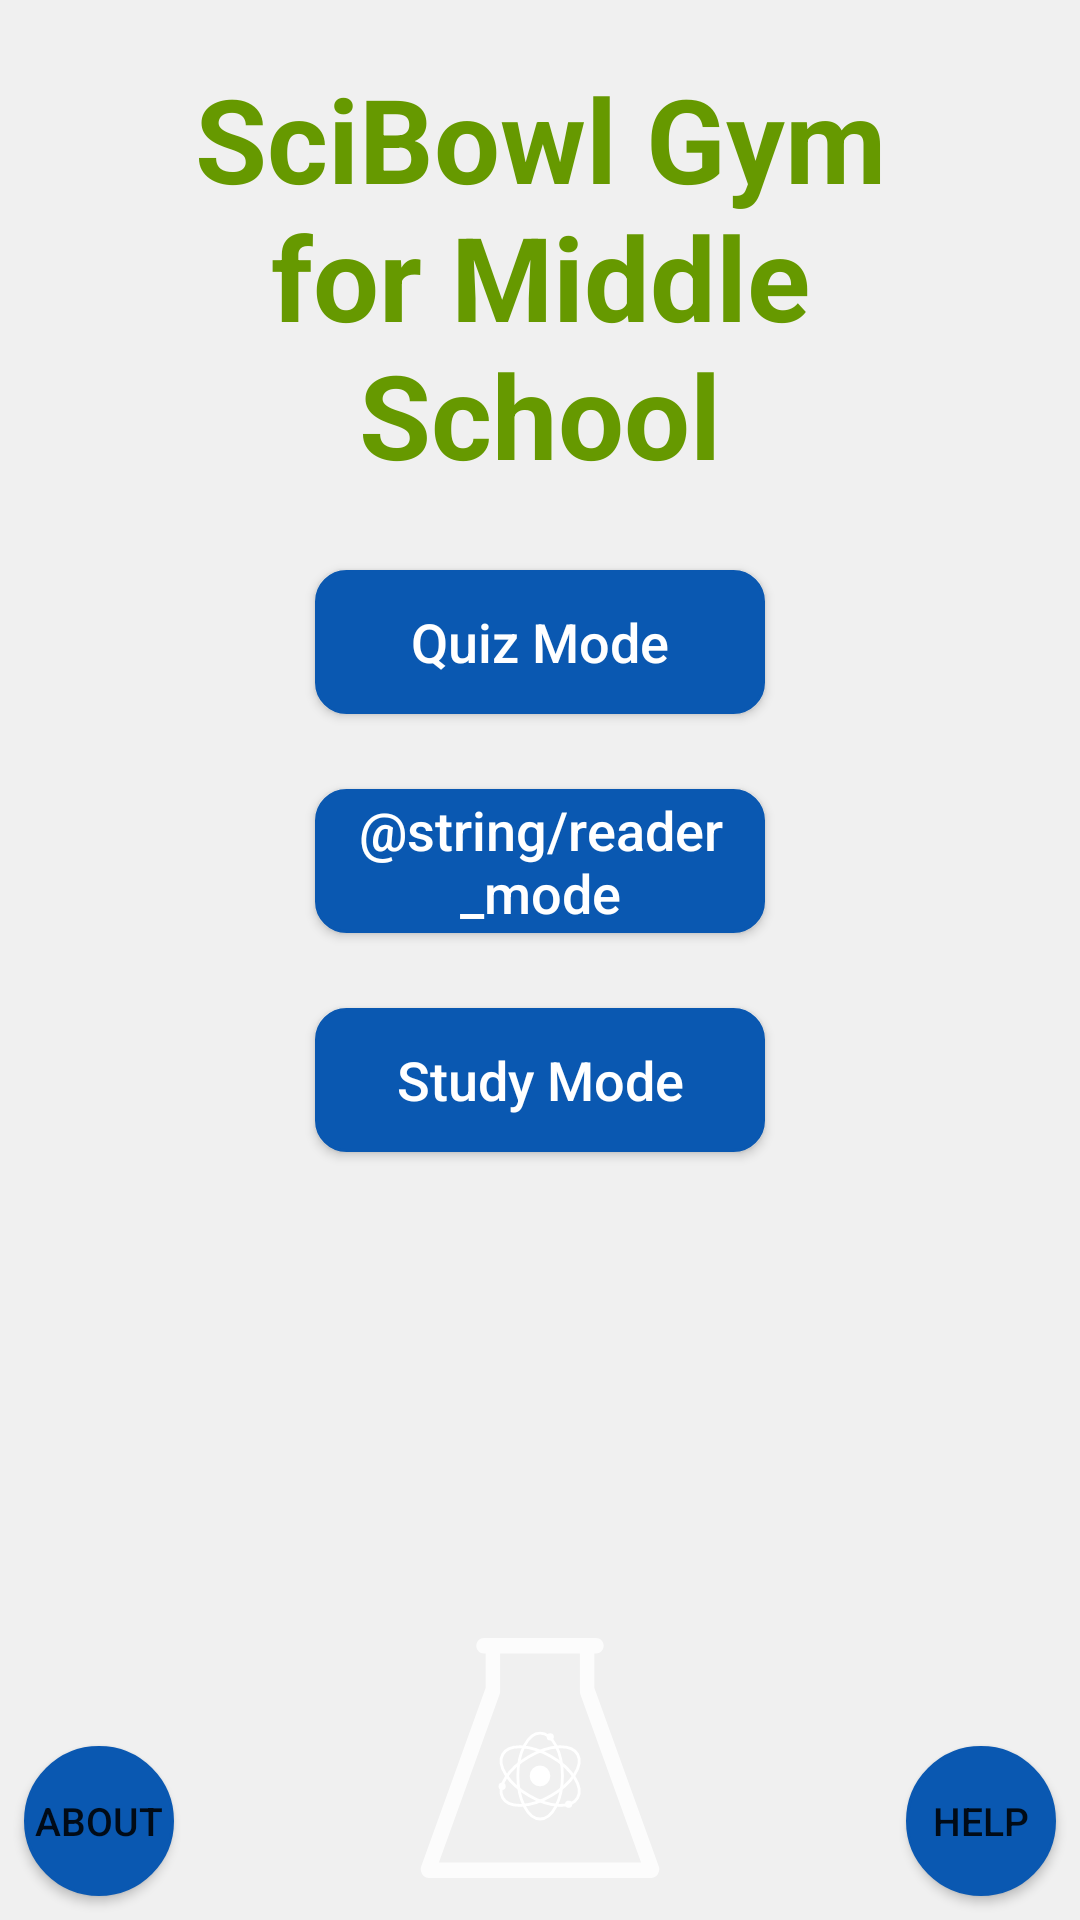

The Android layout XML behind this screen, and the referenced resources:
<!-- AndroidManifest.xml: fallback theme Theme.MaterialComponents.DayNight.NoActionBar -->
<!-- res/layout/activity_home_page.xml -->
<?xml version="1.0" encoding="utf-8"?>
<RelativeLayout
    xmlns:android="http://schemas.android.com/apk/res/android"
    xmlns:tools="http://schemas.android.com/tools"
    android:layout_width="match_parent"
    android:layout_height="match_parent"
    android:background="@color/backgroundColor"
    tools:context="com.sciencebowlhub.scibowlgym.ui.HomePage">

    <TextView
        android:id="@+id/appNameLabel"
        android:layout_width="286dp"
        android:layout_height="150dp"
        android:layout_alignParentTop="true"
        android:layout_centerHorizontal="true"
        android:layout_marginLeft="40dp"
        android:layout_marginStart="40dp"
        android:layout_marginTop="20dp"
        android:text="@string/app_name"
        android:textAlignment="center"
        android:gravity="center_horizontal"
        android:textColor="@android:color/holo_green_dark"
        android:textSize="39.0sp"
        android:textStyle="bold"/>

    <Button
        android:id="@+id/quizModeOptionButton"
        android:layout_width="wrap_content"
        android:layout_height="wrap_content"
        android:layout_below="@id/appNameLabel"
        android:layout_centerHorizontal="true"
        android:layout_marginTop="20dp"
        android:width="150dp"
        android:background="@drawable/homepagebutton"
        android:text="@string/quiz_mode"
        android:onClick="openQuizModeSettings"
        android:textAllCaps="false"
        android:textColor="@android:color/white"
        android:textSize="18sp"/>

    <Button
        android:id="@+id/readerModeOptionButton"
        android:layout_width="wrap_content"
        android:layout_height="wrap_content"
        android:layout_alignLeft="@+id/quizModeOptionButton"
        android:layout_alignStart="@+id/quizModeOptionButton"
        android:layout_below="@id/quizModeOptionButton"
        android:layout_marginTop="25dp"
        android:width="150dp"
        android:background="@drawable/homepagebutton"
        android:text="@string/reader_mode"
        android:onClick="openReaderModeSettings"
        android:textAllCaps="false"
        android:textColor="@android:color/white"
        android:textSize="18sp"/>

    <Button
        android:id="@+id/studyModeOptionButton"
        android:layout_width="wrap_content"
        android:layout_height="wrap_content"
        android:layout_alignLeft="@+id/readerModeOptionButton"
        android:layout_alignStart="@+id/readerModeOptionButton"
        android:layout_below="@+id/readerModeOptionButton"
        android:layout_marginTop="25dp"
        android:width="150dp"
        android:background="@drawable/homepagebutton"
        android:text="@string/study_mode"
        android:onClick="openStudyModeSettings"
        android:textAllCaps="false"
        android:textColor="@android:color/white"
        android:textSize="18sp"/>

    <Button
        android:layout_width="50dp"
        android:layout_height="50dp"
        android:text="@string/about"
        android:layout_alignParentLeft="true"
        android:layout_alignParentStart="true"
        android:layout_alignParentBottom="true"
        android:textSize="13sp"
        android:layout_marginLeft="8dp"
        android:layout_marginStart="8dp"
        android:layout_marginBottom="8dp"
        android:background="@drawable/homepagecirclebutton"
        android:onClick="openAboutPage"/>

    <Button
        android:layout_width="50dp"
        android:layout_height="50dp"
        android:text="@string/help"
        android:layout_alignParentRight="true"
        android:layout_alignParentEnd="true"
        android:layout_alignParentBottom="true"
        android:textSize="13sp"
        android:layout_marginRight="8dp"
        android:layout_marginEnd="8dp"
        android:layout_marginBottom="8dp"
        android:background="@drawable/homepagecirclebutton"
        android:onClick="openHelpPage"/>

    <ImageView
      android:layout_width="wrap_content"
      android:layout_height="wrap_content"
      android:layout_alignParentBottom="true"
      android:layout_centerHorizontal="true"
      android:layout_marginBottom="14dp"
      android:contentDescription="@string/app_logo"
      android:src="@drawable/ic_logo"/>

</RelativeLayout>
<!-- resources referenced by this layout -->
<resources>
  <color name="backgroundColor">#f0f0f0</color>
  <!-- drawable homepagebutton (drawable) -->
  <?xml version="1.0" encoding="utf-8"?>
  <selector xmlns:android="http://schemas.android.com/apk/res/android">
    <item android:state_pressed="true">
      <shape android:shape="rectangle">
        <corners android:radius="10dip"/>
        <stroke android:width="1dip" android:color="@color/buttonTransGreyPressed"/>
        <solid android:color="@color/buttonTransGreyPressed"/>
      </shape>
    </item>
    <item android:state_checked="true">
      <shape android:shape="rectangle">
        <corners android:radius="10dip"/>
        <stroke android:width="1dip" android:color="@color/buttonTransGreyToggled"/>
        <solid android:color="@color/buttonTransGreyToggled"/>
      </shape>
    </item>
    <item>
      <shape android:shape="rectangle">
        <corners android:radius="10dip"/>
        <stroke android:width="1dip" android:color="@color/buttonTransGrey"/>
        <solid android:color="@color/buttonTransGrey"/>
      </shape>
    </item>
  </selector>
  <!-- drawable homepagecirclebutton (drawable) -->
  <?xml version="1.0" encoding="utf-8"?>
  <selector xmlns:android="http://schemas.android.com/apk/res/android">
    <item android:state_pressed="true">
      <shape android:shape="rectangle">
        <corners android:radius="25dip"/>
        <stroke android:width="1dip" android:color="@color/buttonTransGreyPressed"/>
        <solid android:color="@color/buttonTransGreyPressed"/>
      </shape>
    </item>
    <item>
      <shape android:shape="rectangle">
        <corners android:radius="25dip"/>
        <stroke android:width="1dip" android:color="@color/buttonTransGrey"/>
        <solid android:color="@color/buttonTransGrey"/>
      </shape>
    </item>
  </selector>
  <!-- drawable ic_logo: vector/xml drawable (drawable, 2585 chars, omitted) -->
  <string name="about">About</string>
  <string name="app_logo">App Logo</string>
  <string name="app_name">SciBowl Gym for Middle School</string>
  <string name="help">Help</string>
  <string name="quiz_mode">Quiz Mode</string>
  <string name="study_mode">Study Mode</string>
  <color name="buttonTransGreyPressed">#1a6bc9</color>
  <color name="buttonTransGreyToggled">#002a54</color>
  <color name="buttonTransGrey">#0a58b1</color>
</resources>
